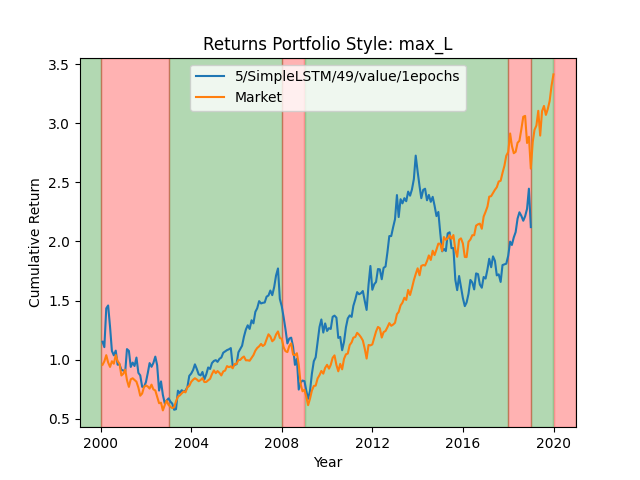

The data file committed next to this chart (first rows):
date, 0
2000-01-03, 0.9873
2000-01-04, 0.9714
2000-01-05, 0.9966
2000-01-06, 0.9983
2000-01-07, 1.048
2000-01-10, 1.076
2000-01-11, 1.068
2000-01-12, 1.054
2000-01-13, 1.092
2000-01-14, 1.099
2000-01-18, 1.09
2000-01-19, 1.074
2000-01-20, 1.125
2000-01-21, 1.144
2000-01-24, 1.137
2000-01-25, 1.116
2000-01-26, 1.07
2000-01-27, 1.101
2000-01-28, 1.119
2000-01-31, 1.152
2000-02-01, 1.157
2000-02-02, 1.149
2000-02-03, 1.122
2000-02-04, 1.089
2000-02-07, 1.086
2000-02-08, 1.065
2000-02-09, 1.048
2000-02-10, 1.093
2000-02-11, 1.061
2000-02-14, 1.058
2000-02-15, 1.089
2000-02-16, 1.077
2000-02-17, 1.063
2000-02-18, 1.125
2000-02-22, 1.121
2000-02-23, 1.113
2000-02-24, 1.102
2000-02-25, 1.063
2000-02-28, 1.056
2000-02-29, 1.106
2000-03-01, 1.101
2000-03-02, 1.088
2000-03-03, 1.121
2000-03-06, 1.1
2000-03-07, 1.193
2000-03-08, 1.206
2000-03-09, 1.228
2000-03-10, 1.228
2000-03-13, 1.238
2000-03-14, 1.2
2000-03-15, 1.163
2000-03-16, 1.184
2000-03-17, 1.189
2000-03-20, 1.196
2000-03-21, 1.235
2000-03-22, 1.273
2000-03-23, 1.346
2000-03-24, 1.352
2000-03-27, 1.371
2000-03-28, 1.399
... 4,971 more rows
